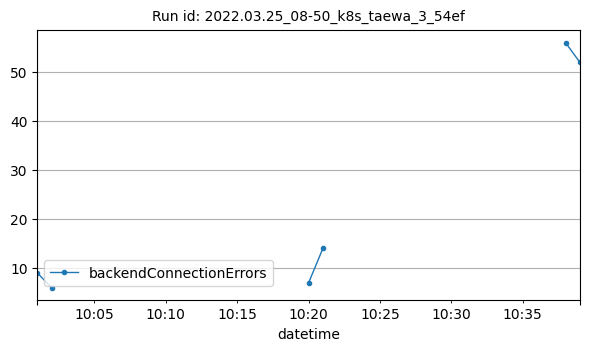

The table this chart was drawn from, first rows:
datetime, backendConnectionErrors
2022-03-25T10:01:00Z, 9
2022-03-25T10:02:00Z, 6
2022-03-25T10:20:00Z, 7
2022-03-25T10:21:00Z, 14
2022-03-25T10:38:00Z, 56
2022-03-25T10:39:00Z, 52
